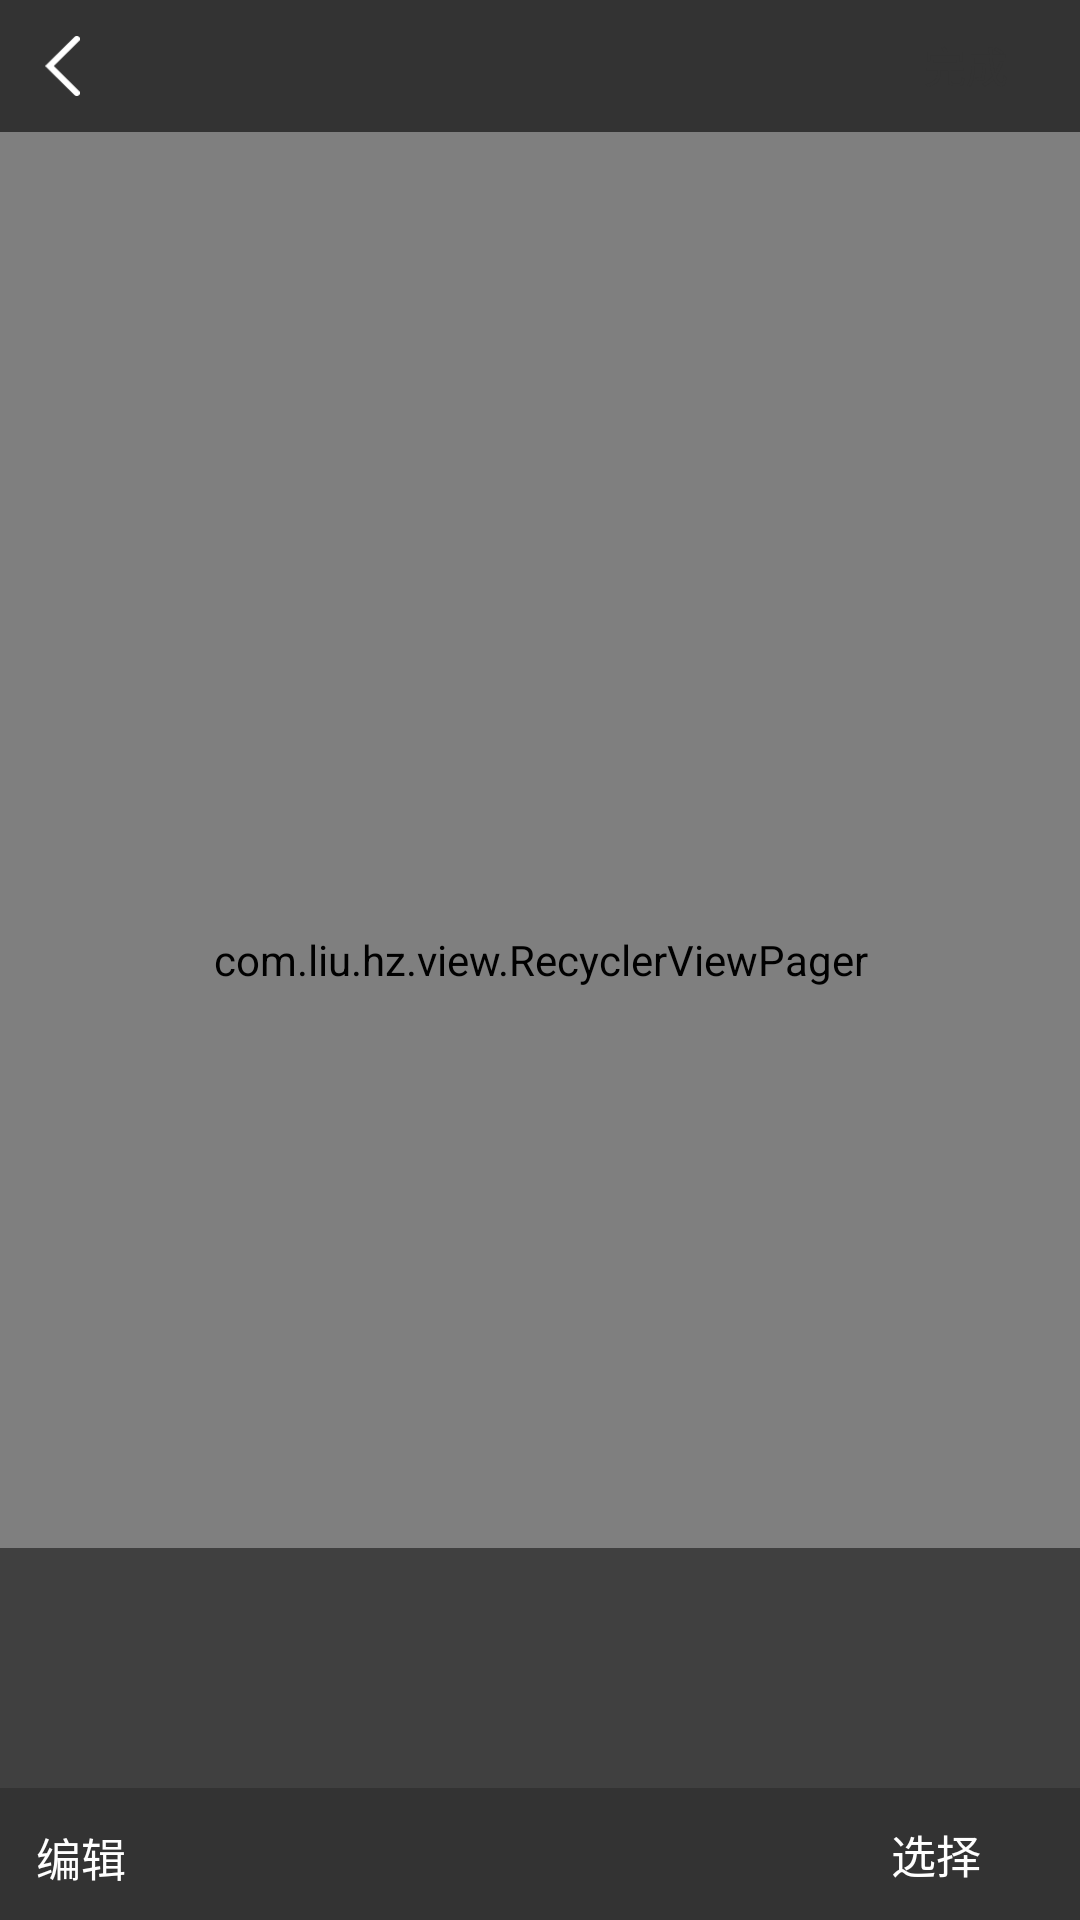

This screen was rendered from an Android layout file. Write that file and the resources it references.
<!-- AndroidManifest.xml: fallback theme Theme.MaterialComponents.DayNight.NoActionBar -->
<!-- res/layout/layout_image_pager_view.xml -->
<?xml version="1.0" encoding="utf-8"?>

<RelativeLayout xmlns:android="http://schemas.android.com/apk/res/android"
    android:id="@id/id_container"
    android:layout_width="match_parent"
    android:layout_height="match_parent">

    <com.liu.hz.view.RecyclerViewPager
        android:id="@id/id_view_pager"
        android:scrollbars="none"
        android:background="#000000"
        android:layout_width="match_parent"
        android:layout_height="match_parent"/>

    <RelativeLayout
        android:id="@id/id_layout_header"
        android:layout_width="match_parent"
        android:background="#333333"
        android:layout_height="44dp">

        <ImageView
            android:id="@id/id_back"
            android:src="@drawable/icon_left_arrow"
            android:padding="12dp"
            android:layout_centerVertical="true"
            android:layout_width="wrap_content"
            android:layout_height="44dp" />

        <TextView
            android:id="@id/id_title"
            android:textSize="18dp"
            android:textColor="#ffffff"
            android:layout_centerInParent="true"
            android:layout_width="wrap_content"
            android:layout_height="wrap_content" />

        <TextView
            android:id="@id/id_complete"
            android:textSize="14dp"
            android:textColor="#333333"
            android:text="@string/str_complete"
            android:background="@drawable/bg_complete_selector"
            android:layout_alignParentRight="true"
            android:layout_centerVertical="true"
            android:layout_marginRight="12dp"
            android:enabled="false"
            android:gravity="center"
            android:paddingLeft="12dp"
            android:paddingRight="12dp"
            android:layout_width="wrap_content"
            android:layout_height="27dp" />

    </RelativeLayout>

    <android.support.v7.widget.RecyclerView
        android:id="@id/id_select_view"
        android:background="#7f000000"
        android:layout_width="match_parent"
        android:layout_alignParentBottom="true"
        android:layout_marginBottom="44dp"
        android:layout_height="80dp"/>

    <RelativeLayout
        android:id="@id/id_footer"
        android:background="#333333"
        android:layout_width="match_parent"
        android:layout_alignParentBottom="true"
        android:layout_height="44dp">

        <TextView
            android:id="@id/id_edit"
            android:text="@string/str_edit"
            android:textColor="#ffffff"
            android:textSize="15dp"
            android:layout_centerVertical="true"
            android:padding="12dp"
            android:layout_width="wrap_content"
            android:layout_height="wrap_content" />

        <CheckBox
            android:id="@id/id_check"
            android:layout_alignParentRight="true"
            android:layout_marginRight="15dp"
            android:layout_centerVertical="true"
            android:drawablePadding="9dp"
            android:button="@null"
            android:textSize="15dp"
            android:textColor="#ffffff"
            android:text="@string/str_select"
            android:layout_width="wrap_content"
            android:layout_height="wrap_content" />

    </RelativeLayout>

</RelativeLayout>
<!-- resources referenced by this layout -->
<resources>
  <!-- drawable icon_left_arrow: png bitmap (drawable-xhdpi, 1252 bytes) -->
  <string name="str_complete">完成</string>
  <string name="str_edit">编辑</string>
  <string name="str_select">选择</string>
</resources>
